Photos from the image-classification dataset "data_preprocessed" in the GitHub repository guru8880/project-phase. Its 2 classes are: normal, pneumonia.

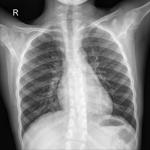
Label: normal

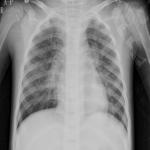
Label: pneumonia

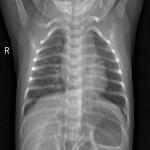
Label: normal

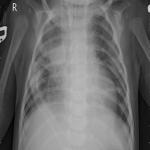
Label: pneumonia

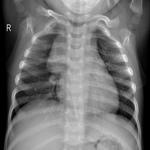
Label: normal

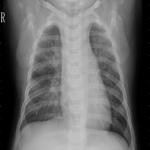
Label: pneumonia
